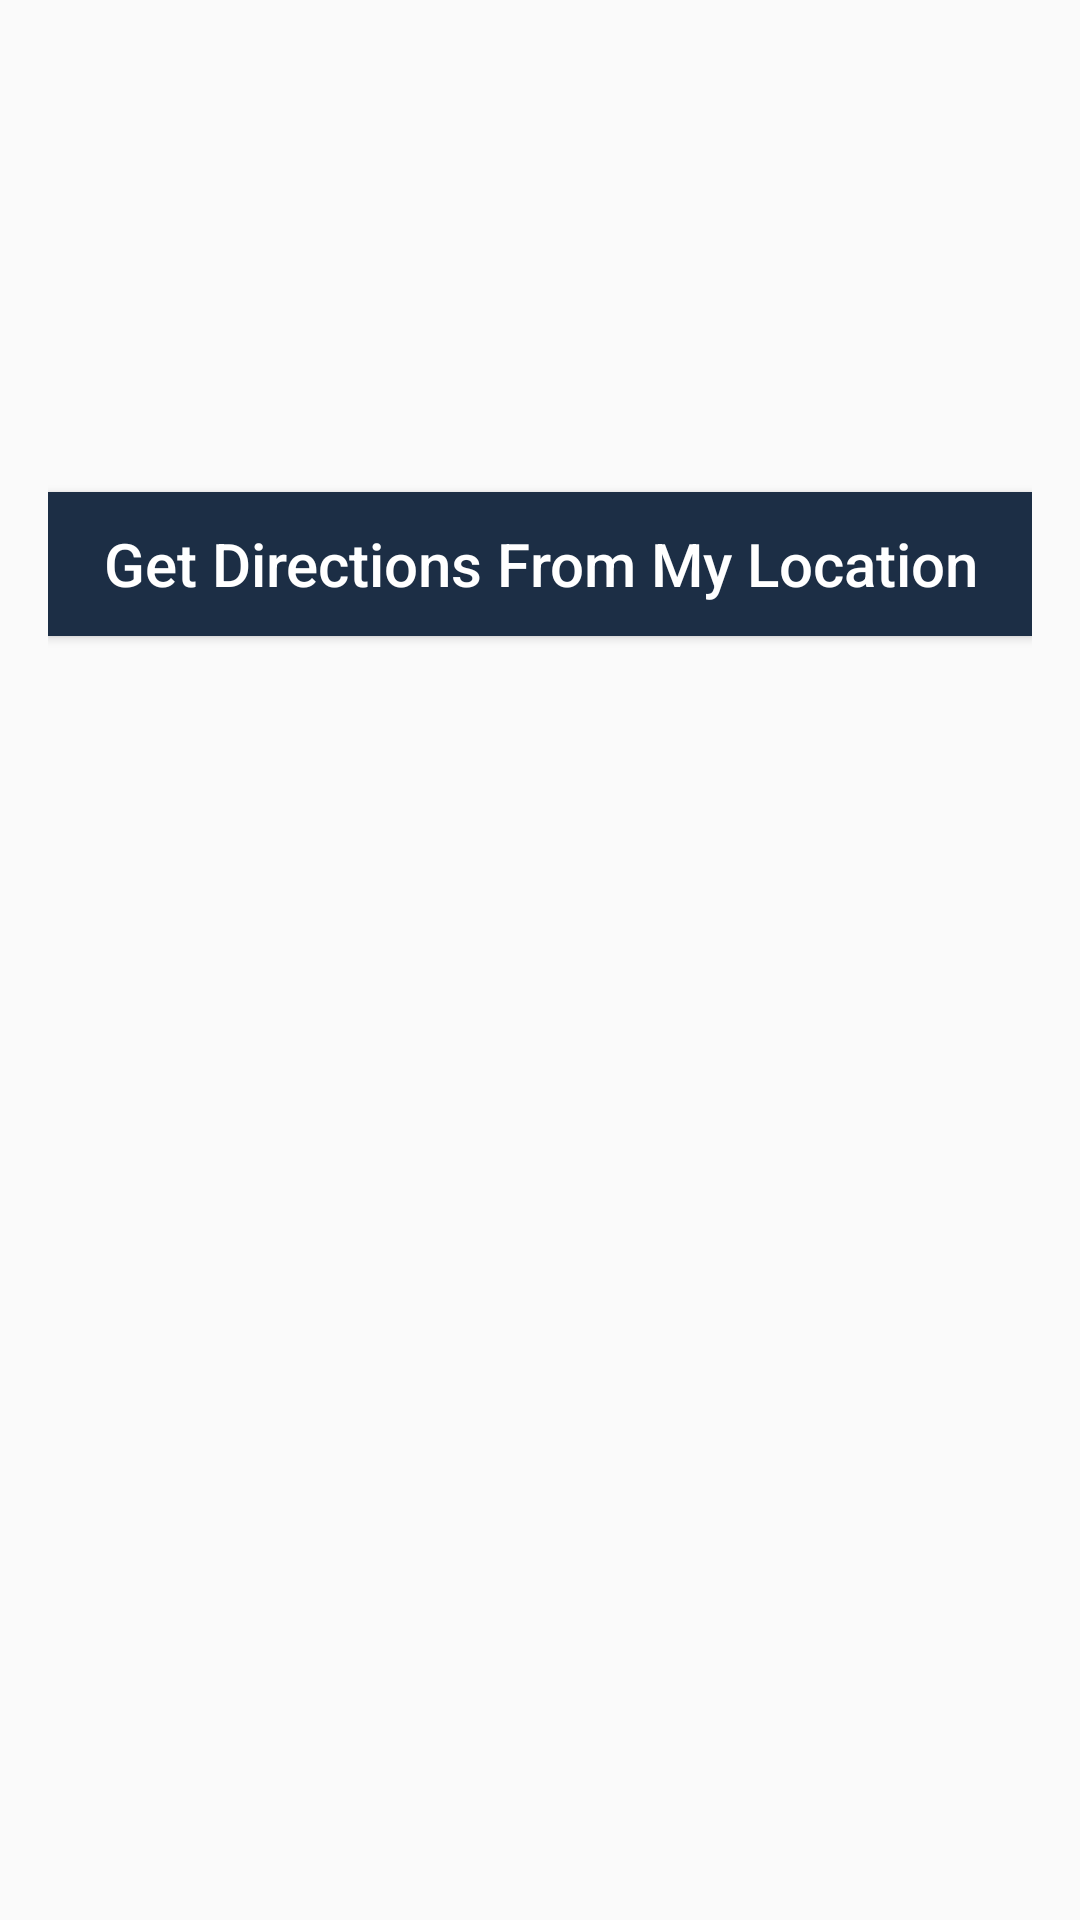

Write the Android layout XML for this screen, with the resource values it uses.
<!-- AndroidManifest.xml: application theme AppTheme -->
<!-- res/layout/activity_location_detail.xml -->
<?xml version="1.0" encoding="utf-8"?>
<LinearLayout xmlns:android="http://schemas.android.com/apk/res/android"
    xmlns:tools="http://schemas.android.com/tools"
    android:layout_width="match_parent"
    android:layout_height="match_parent"
    android:orientation="vertical"
    android:padding="16dp">

    <TextView
        android:id="@+id/tv_address"
        android:layout_width="match_parent"
        android:layout_height="wrap_content"
        tools:text="BBVA Compass" />

    <TextView
        android:id="@+id/tv_location_address"
        android:layout_width="match_parent"
        android:layout_height="wrap_content"
        tools:text="BBVA Compass" />

    <TextView
        android:id="@+id/tv_longitude"
        android:layout_width="match_parent"
        android:layout_height="wrap_content"
        android:layout_marginTop="20dp"
        tools:text="BBVA Compass" />


    <TextView
        android:id="@+id/tv_latitude"
        android:layout_width="match_parent"
        android:layout_height="wrap_content"
        tools:text="BBVA Compass" />

    <Button
        android:id="@+id/directions"
        android:layout_width="match_parent"
        android:layout_height="wrap_content"
        android:layout_marginTop="20dp"
        android:background="@color/blue_dark"
        android:text="Get Directions From My Location"
        android:textAllCaps="false"
        android:textColor="#FFFFFF" />
</LinearLayout>
<!-- resources referenced by this layout -->
<resources>
  <color name="blue_dark">#1C2E45</color>
  <style name="AppTheme" parent="Theme.AppCompat.Light.DarkActionBar">
          
          <item name="colorPrimary">@color/colorPrimary</item>
          <item name="colorPrimaryDark">@color/colorPrimaryDark</item>
          <item name="colorAccent">@color/colorAccent</item>
          <item name="android:textColor">@color/blue_dark</item>
          <item name="android:textSize">20sp</item>
      </style>
  <color name="colorPrimary">#3F51B5</color>
  <color name="colorPrimaryDark">#303F9F</color>
  <color name="colorAccent">#FF4081</color>
</resources>
